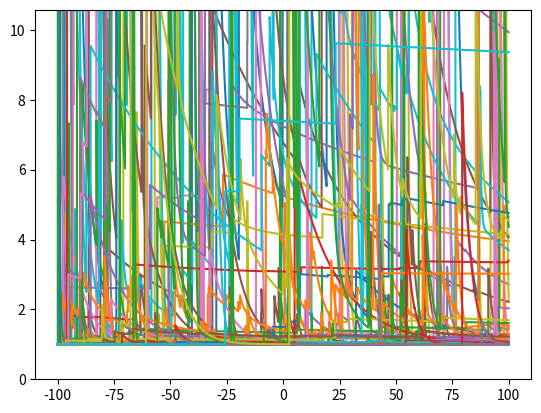

This chart was generated by the following Python code:
"""
A model made of pulses.
"""

import matplotlib.pyplot as plt
import numpy as np
import numpy.random as rng

reps = 100

t = np.linspace(-100.0, 100.0, 10001)
duration = t.max() - t.min()

for rep in range(reps):

    while True:
        num_pulses = rng.randint(100)
        if rng.rand() <= 1.0/(1.0 + num_pulses):
            break

    # Flat background level is unity
    y = 1.0 + np.zeros(t.shape)

    # Hyperparameters
    mu_A = np.exp(3.0*rng.randn())
    sig_ln_A = 3.0*rng.rand()

    mu_L = 0.1*duration*np.exp(3.0*rng.randn())
    sig_ln_L = 3.0*rng.rand()

    for i in range(num_pulses):

        # Add pulses
        A = mu_A*np.exp(sig_ln_A*rng.randn())
        t0 = t.min() + (t.max() - t.min())*rng.rand()
        L = mu_L*np.exp(sig_ln_L*rng.randn())
        y[t > t0] += A*np.exp(-(t[t > t0] - t0)/L)

    plt.plot(t, y)
    plt.ylim([0.0, 1.1*y.max()])
    plt.show()

